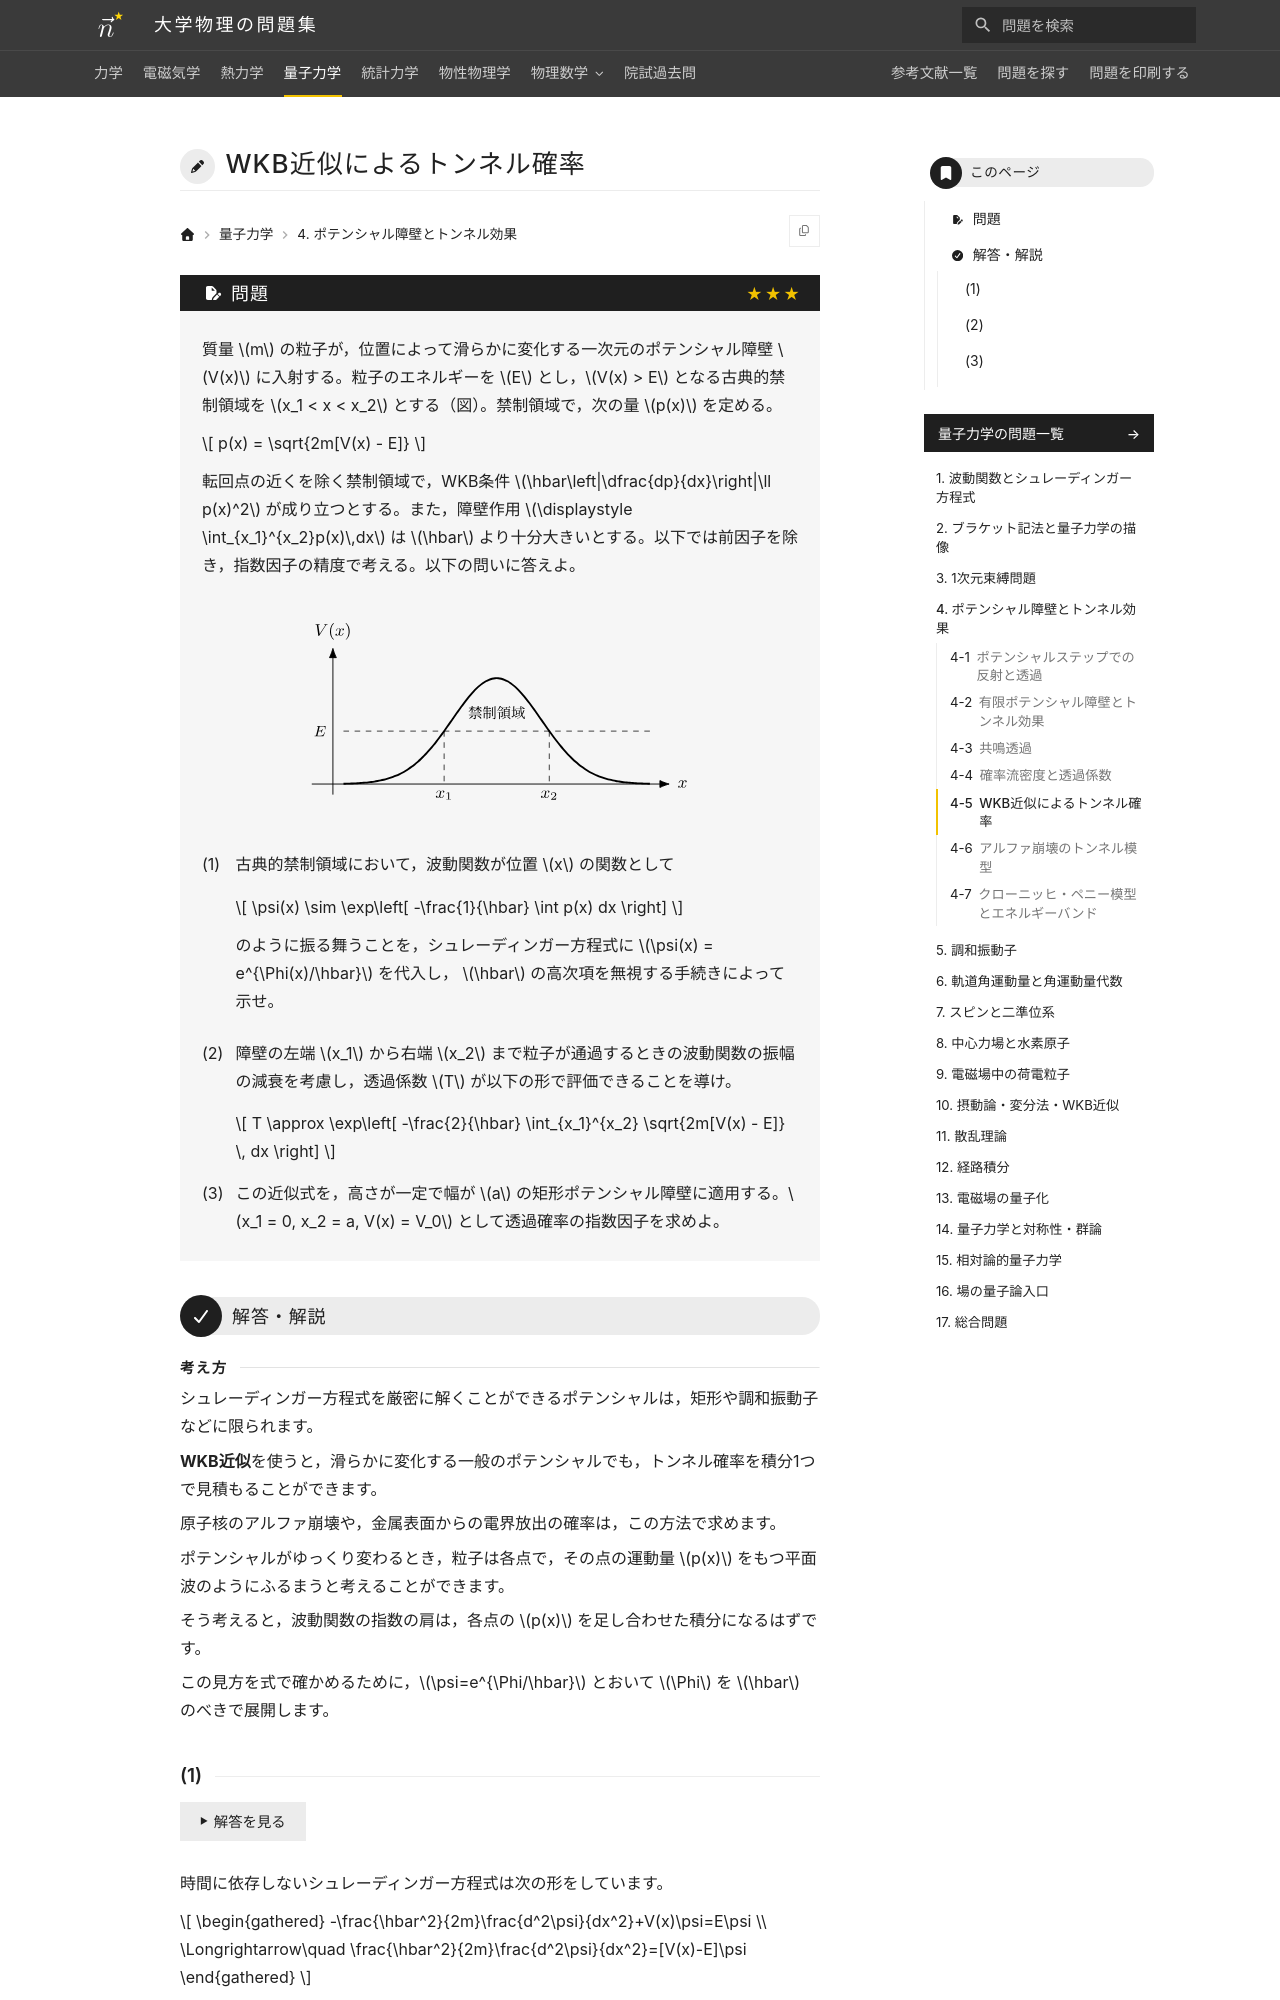

repository: Nanana-2/physics-site · page: 04quantum_mechanics/04/04_050/index.html · generator: mkdocs

---
tags:
  - 発展
---

# WKB近似によるトンネル確率

## 問題
質量 $m$ の粒子が，位置によって滑らかに変化する一次元のポテンシャル障壁 $V(x)$ に入射する。粒子のエネルギーを $E$ とし，$V(x) > E$ となる古典的禁制領域を $x_1 < x < x_2$ とする（図）。禁制領域で，次の量 $p(x)$ を定める。

$$
p(x) = \sqrt{2m[V(x) - E]}
$$

転回点の近くを除く禁制領域で，WKB条件 $\hbar\left|\dfrac{dp}{dx}\right|\ll p(x)^2$ が成り立つとする。また，障壁作用 $\displaystyle \int_{x_1}^{x_2}p(x)\,dx$ は $\hbar$ より十分大きいとする。以下では前因子を除き，指数因子の精度で考える。以下の問いに答えよ。

<figure class="problem-figure" markdown>
![問題の図](../../assets/figures/quantum-mechanics/04_050-p-light.svg#only-light)
![問題の図](../../assets/figures/quantum-mechanics/04_050-p-dark.svg#only-dark)
</figure>

(1) 古典的禁制領域において，波動関数が位置 $x$ の関数として

$$
\psi(x) \sim \exp\left[ -\frac{1}{\hbar} \int p(x) dx \right]
$$

のように振る舞うことを，シュレーディンガー方程式に $\psi(x) = e^{\Phi(x)/\hbar}$ を代入し， $\hbar$ の高次項を無視する手続きによって示せ。

(2) 障壁の左端 $x_1$ から右端 $x_2$ まで粒子が通過するときの波動関数の振幅の減衰を考慮し，透過係数 $T$ が以下の形で評価できることを導け。

$$
T \approx \exp\left[ -\frac{2}{\hbar} \int_{x_1}^{x_2} \sqrt{2m[V(x) - E]} \, dx \right]
$$

(3) この近似式を，高さが一定で幅が $a$ の矩形ポテンシャル障壁に適用する。$x_1 = 0, x_2 = a, V(x) = V_0$ として透過確率の指数因子を求めよ。

---

## 解答・解説

<div class="approach" markdown>
シュレーディンガー方程式を厳密に解くことができるポテンシャルは，矩形や調和振動子などに限られます。

**WKB近似**を使うと，滑らかに変化する一般のポテンシャルでも，トンネル確率を積分1つで見積もることができます。

原子核のアルファ崩壊や，金属表面からの電界放出の確率は，この方法で求めます。

ポテンシャルがゆっくり変わるとき，粒子は各点で，その点の運動量 $p(x)$ をもつ平面波のようにふるまうと考えることができます。

そう考えると，波動関数の指数の肩は，各点の $p(x)$ を足し合わせた積分になるはずです。

この見方を式で確かめるために，$\psi=e^{\Phi/\hbar}$ とおいて $\Phi$ を $\hbar$ のべきで展開します。
</div>
